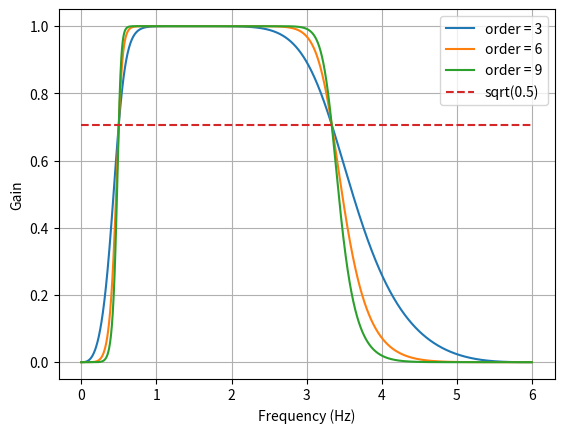

Write Python code to recreate this figure. (Note: this script raises an exception after producing the figure.)
from scipy.signal import butter, lfilter
import scipy.io

def butter_bandpass(lowcut, highcut, fs, order=5):
    nyq = 0.5 * fs
    low = lowcut / nyq
    high = highcut / nyq
    b, a = butter(order, [low, high], btype='band')
    return b, a


def butter_bandpass_filter(data, lowcut, highcut, fs, order=5):
    b, a = butter_bandpass(lowcut, highcut, fs, order=order)
    y = lfilter(b, a, data)
    return y


def run():
    import numpy as np
    import matplotlib.pyplot as plt
    from scipy.signal import freqz

    # Sample rate and desired cutoff frequencies (in Hz).
    fs = 12.0 # assuming 30 fps
    lowcut = 30.0/60    #60bpm
    highcut = 200/60    #100bpm

    # Plot the frequency response for a few different orders.
    plt.figure(1)
    plt.clf()
    for order in [3, 6, 9]:
        b, a = butter_bandpass(lowcut, highcut, fs, order=order)
        w, h = freqz(b, a, worN=2000)
        plt.plot((fs * 0.5 / np.pi) * w, abs(h), label="order = %d" % order)

    plt.plot([0, 0.5 * fs], [np.sqrt(0.5), np.sqrt(0.5)],
             '--', label='sqrt(0.5)')
    plt.xlabel('Frequency (Hz)')
    plt.ylabel('Gain')
    plt.grid(True)
    plt.legend(loc='best')

    #Load sample signal
    data_set = scipy.io.loadmat('Pulse_time series_X')
    t = data_set['x'][0]
    x = data_set['y'][0]

    f0 = 70.0/60

    T = t[t.size-1]
    a = 0.02

    plt.figure(2)
    plt.clf()
    plt.plot(t, x, label='Noisy signal')

    y = butter_bandpass_filter(x, lowcut, highcut, fs, order=6)

    #find peaks
    peaks_positive, _ = scipy.signal.find_peaks(y, height=.5, threshold=None)

    time_intervals = np.average(np.diff(peaks_positive))
    per_beat_in_seconds = time_intervals * t[1]-t[0]

    beats_per_minute = 1/per_beat_in_seconds *60
    print("beats_per_minute: ", str(beats_per_minute))
    plt.plot(t, y, label='Filtered signal (%g Hz)' % f0)

    plt.plot(t[peaks_positive], y[peaks_positive], 'ro', ms=3, label='positive peaks + (' + str(round(beats_per_minute,2)) + ') BPM')

    plt.xlabel('time (seconds)')
    plt.hlines([-a, a], 0, T, linestyles='--')
    plt.grid(True)
    plt.axis('tight')
    plt.legend(loc='upper left')

    plt.show()


run()